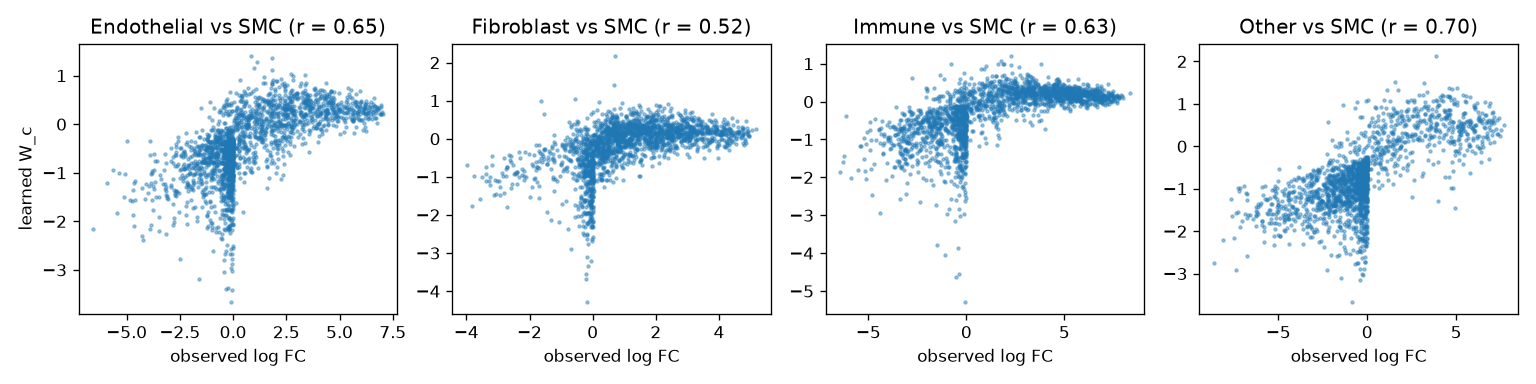

The data file committed next to this chart (first rows):
gene, level, observed_lfc, W_c
1110032F04Rik, Endothelial, 4.26, 0.5639
1200007C13Rik, Endothelial, -2.606, -0.2671
1700019D03Rik, Endothelial, -1.685, -0.8044
1700047M11Rik, Endothelial, 1.97, -0.247
1810008I18Rik, Endothelial, 3.537, 0.5624
2200002D01Rik, Endothelial, -0.6323, 0.3009
2410006H16Rik, Endothelial, 0.1667, 0.005923
2610203C22Rik, Endothelial, -1.524, -1.034
2700078F05Rik, Endothelial, -1.546, -0.2577
2810403D21Rik, Endothelial, 0.1765, 0.009776
2900022M07Rik, Endothelial, -0.08901, -1.327
3110080E11Rik, Endothelial, -0.0512, -1.356
4732419C18Rik, Endothelial, -0.7744, -0.2704
4930417O13Rik, Endothelial, -0.0558, -0.3888
4930428N03Rik, Endothelial, 5.344, 0.5526
4930432E11Rik, Endothelial, 1.723, 0.1683
4931422A03Rik, Endothelial, 2.512, 0.3202
4933403J19Rik, Endothelial, -0.06884, -1.225
5430431A17Rik, Endothelial, -1.112, 0.1477
5830468F06Rik, Endothelial, 0.0, -1.753
9130230L23Rik, Endothelial, 0.0, -0.6533
9330121K16Rik, Endothelial, -0.2174, -0.2247
9330159F19Rik, Endothelial, -0.9723, -1.117
9430081H08Rik, Endothelial, -1.482, -0.771
9930022D16Rik, Endothelial, -0.0408, -0.3543
9930111J21Rik2, Endothelial, 3.633, 0.2773
A130071D04Rik, Endothelial, -0.1285, -0.6529
A330069E16Rik, Endothelial, -3.888, -0.3537
A530076I17Rik, Endothelial, -0.3066, -0.36
A530083M17Rik, Endothelial, 3.883, 0.4063
A830012C17Rik, Endothelial, -0.6904, -2.12
A930024E05Rik, Endothelial, 0.9767, 0.1469
AI467606, Endothelial, 4.745, 0.6593
AI507597, Endothelial, -1.636, -0.4775
AI646519, Endothelial, -2.513, -0.4967
AI662270, Endothelial, 1.883, 0.2982
AU021092, Endothelial, 6.517, 0.1162
AW112010, Endothelial, 6.196, -0.06709
Abca1, Endothelial, 1.631, 0.591
Abca8a, Endothelial, -0.4755, -1.047
Abca8b, Endothelial, 0.9119, -0.5844
Abca9, Endothelial, 0.5126, -0.7847
Abi3bp, Endothelial, -0.5723, -0.1207
Ablim1, Endothelial, 2.429, 0.2985
Ablim3, Endothelial, 4.744, 0.1377
Abra, Endothelial, -6.57, -2.157
Acan, Endothelial, -2.273, -0.6545
Acap1, Endothelial, 2.139, -0.3779
Ace, Endothelial, 2.3, 0.3292
Acer2, Endothelial, 4.514, 0.2392
Ackr2, Endothelial, 3.848, 0.7099
Ackr3, Endothelial, 3.869, 0.6041
Ackr4, Endothelial, 4.994, 0.3069
Acot1, Endothelial, 1.339, -0.3018
Acp5, Endothelial, 1.821, 0.4019
Acsbg1, Endothelial, -0.6719, -0.9692
Acta1, Endothelial, -2.234, -1.873
Actc1, Endothelial, -3.494, -2.194
Actg2, Endothelial, -3.858, -2.076
Adam23, Endothelial, 2.063, -0.8828
... 8,028 more rows
